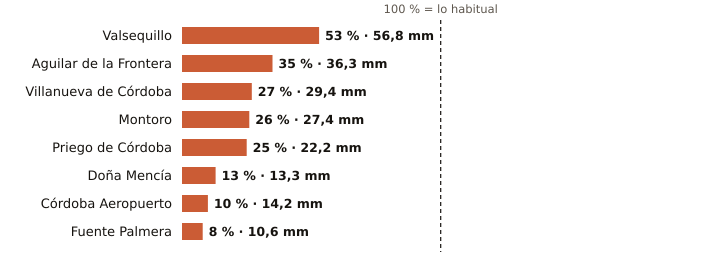

Data behind this chart, as committed beside it:
estacion, provincia, indicativo, mm_otono, referencia_mm, pct, periodo_referencia, hasta, hora
Valsequillo, Córdoba, 4263X, 56.8, 106.8, 53, 2008-2025, 2026-11-05, 23
Aguilar de la Frontera, Córdoba, 5624X, 36.3, 103.5, 35, 2006-2025, 2026-11-05, 23
Villanueva de Córdoba, Córdoba, 5390Y, 29.4, 108.0, 27, 2000-2025, 2026-11-05, 
Montoro, Córdoba, 5361X, 27.4, 104.3, 26, 2008-2025, 2026-11-05, 23
Priego de Córdoba, Córdoba, 5412X, 22.2, 90.2, 25, 2008-2023, 2026-11-05, 
Doña Mencía, Córdoba, 5427X, 13.3, 102.7, 13, 1991-2020, 2026-11-05, 
Córdoba Aeropuerto, Córdoba, 5402, 14.2, 140.7, 10, 1991-2020, 2026-11-05, 
Fuente Palmera, Córdoba, 5470, 10.6, 124.9, 8, 2009-2025, 2026-11-05, 23
